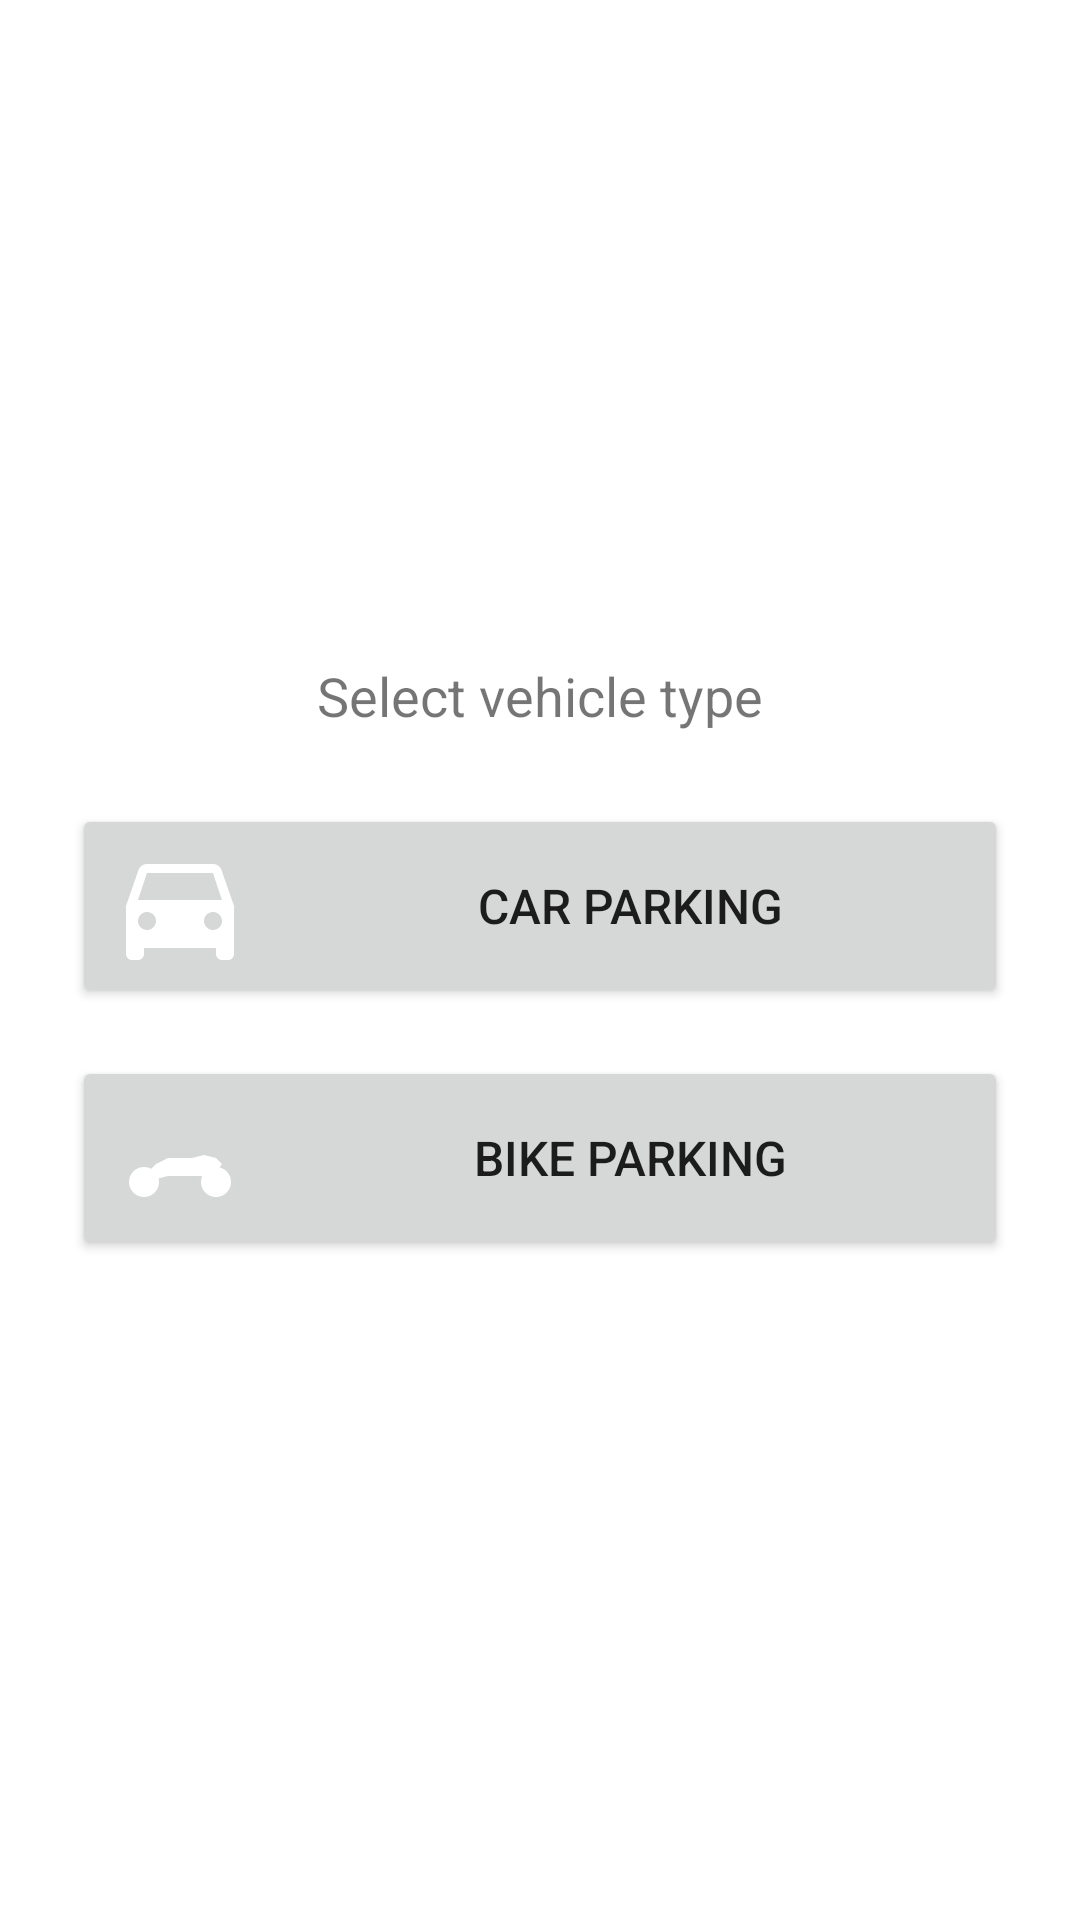

This screen was rendered from an Android layout file. Write that file and the resources it references.
<!-- AndroidManifest.xml: application theme Theme.WhereToParkProject -->
<!-- res/layout/vehicle_selection.xml -->
<?xml version="1.0" encoding="utf-8"?>
<LinearLayout xmlns:android="http://schemas.android.com/apk/res/android"
    android:layout_width="match_parent"
    android:layout_height="match_parent"
    android:gravity="center"
    android:orientation="vertical"
    android:padding="24dp">

    <TextView
        android:layout_width="wrap_content"
        android:layout_height="wrap_content"
        android:text="@string/vehicle_selection_title"
        android:textSize="18sp"
        android:layout_marginBottom="24dp" />

    <Button
        android:id="@+id/car_button"
        android:layout_width="match_parent"
        android:layout_height="wrap_content"
        android:layout_marginBottom="16dp"
        android:drawableStart="@drawable/ic_car"
        android:drawablePadding="12dp"
        android:text="Car parking"
        android:textSize="16sp" />

    <Button
        android:id="@+id/bike_button"
        android:layout_width="match_parent"
        android:layout_height="wrap_content"
        android:drawableStart="@drawable/ic_bike"
        android:drawablePadding="12dp"
        android:text="Bike parking"
        android:textSize="16sp" />
</LinearLayout>
<!-- resources referenced by this layout -->
<resources>
  <!-- drawable ic_bike (drawable) -->
  <?xml version="1.0" encoding="utf-8"?>
  <vector xmlns:android="http://schemas.android.com/apk/res/android"
      android:width="48dp"
      android:height="48dp"
      android:viewportWidth="24"
      android:viewportHeight="24">
      
      <path
          android:fillColor="#FFFFFF"
          android:pathData="M6,16m-2.5,0a2.5,2.5 0,1 1,5 0a2.5,2.5 0,1 1,-5 0"/>
      
      <path
          android:fillColor="#FFFFFF"
          android:pathData="M18,16m-2.5,0a2.5,2.5 0,1 1,5 0a2.5,2.5 0,1 1,-5 0"/>
      
      <path
          android:fillColor="#FFFFFF"
          android:pathData="M6,16 L7,14 L8,13 L10,12 L14,12 L16,11.5 L18,12 L19,13 L18,14.5 L16,15 L14,15 L10,15 L8,15.5 L7,16 Z"/>
  </vector>
  <!-- drawable ic_car (drawable) -->
  <?xml version="1.0" encoding="utf-8"?>
  <vector xmlns:android="http://schemas.android.com/apk/res/android"
      android:width="48dp"
      android:height="48dp"
      android:viewportWidth="24"
      android:viewportHeight="24">
      
      <path
          android:fillColor="#FFFFFF"
          android:pathData="M18.92,6.01C18.72,5.42 18.16,5 17.5,5h-11c-0.66,0 -1.21,0.42 -1.42,1.01L3,12v8c0,0.55 0.45,1 1,1h1c0.55,0 1,-0.45 1,-1v-1h12v1c0,0.55 0.45,1 1,1h1c0.55,0 1,-0.45 1,-1v-8l-2.08,-5.99zM6.5,16c-0.83,0 -1.5,-0.67 -1.5,-1.5S5.67,13 6.5,13s1.5,0.67 1.5,1.5S7.33,16 6.5,16zM17.5,16c-0.83,0 -1.5,-0.67 -1.5,-1.5s0.67,-1.5 1.5,-1.5 1.5,0.67 1.5,1.5 -0.67,1.5 -1.5,1.5zM5,11l1.5,-4.5h11L19,11H5z"/>
  </vector>
  <string name="vehicle_selection_title">Select vehicle type</string>
  <style name="Theme.WhereToParkProject" parent="Theme.MaterialComponents.DayNight.DarkActionBar">
          
          <item name="colorPrimary">@color/purple_500</item>
          <item name="colorPrimaryVariant">@color/purple_700</item>
          <item name="colorOnPrimary">@color/white</item>
          
          <item name="colorSecondary">@color/teal_200</item>
          <item name="colorSecondaryVariant">@color/teal_700</item>
          <item name="colorOnSecondary">@color/black</item>
          
          <item name="android:statusBarColor">?attr/colorPrimaryVariant</item>
          
      </style>
  <!-- not gathered from this repository: default colours our renderer supplied (Android Studio template values) -->
  <color name="purple_500">#FF6200EE</color>
  <color name="purple_700">#FF3700B3</color>
  <color name="teal_200">#FF03DAC5</color>
  <color name="teal_700">#FF018786</color>
  <color name="black">#FF000000</color>
  <color name="white">#FFFFFFFF</color>
</resources>
